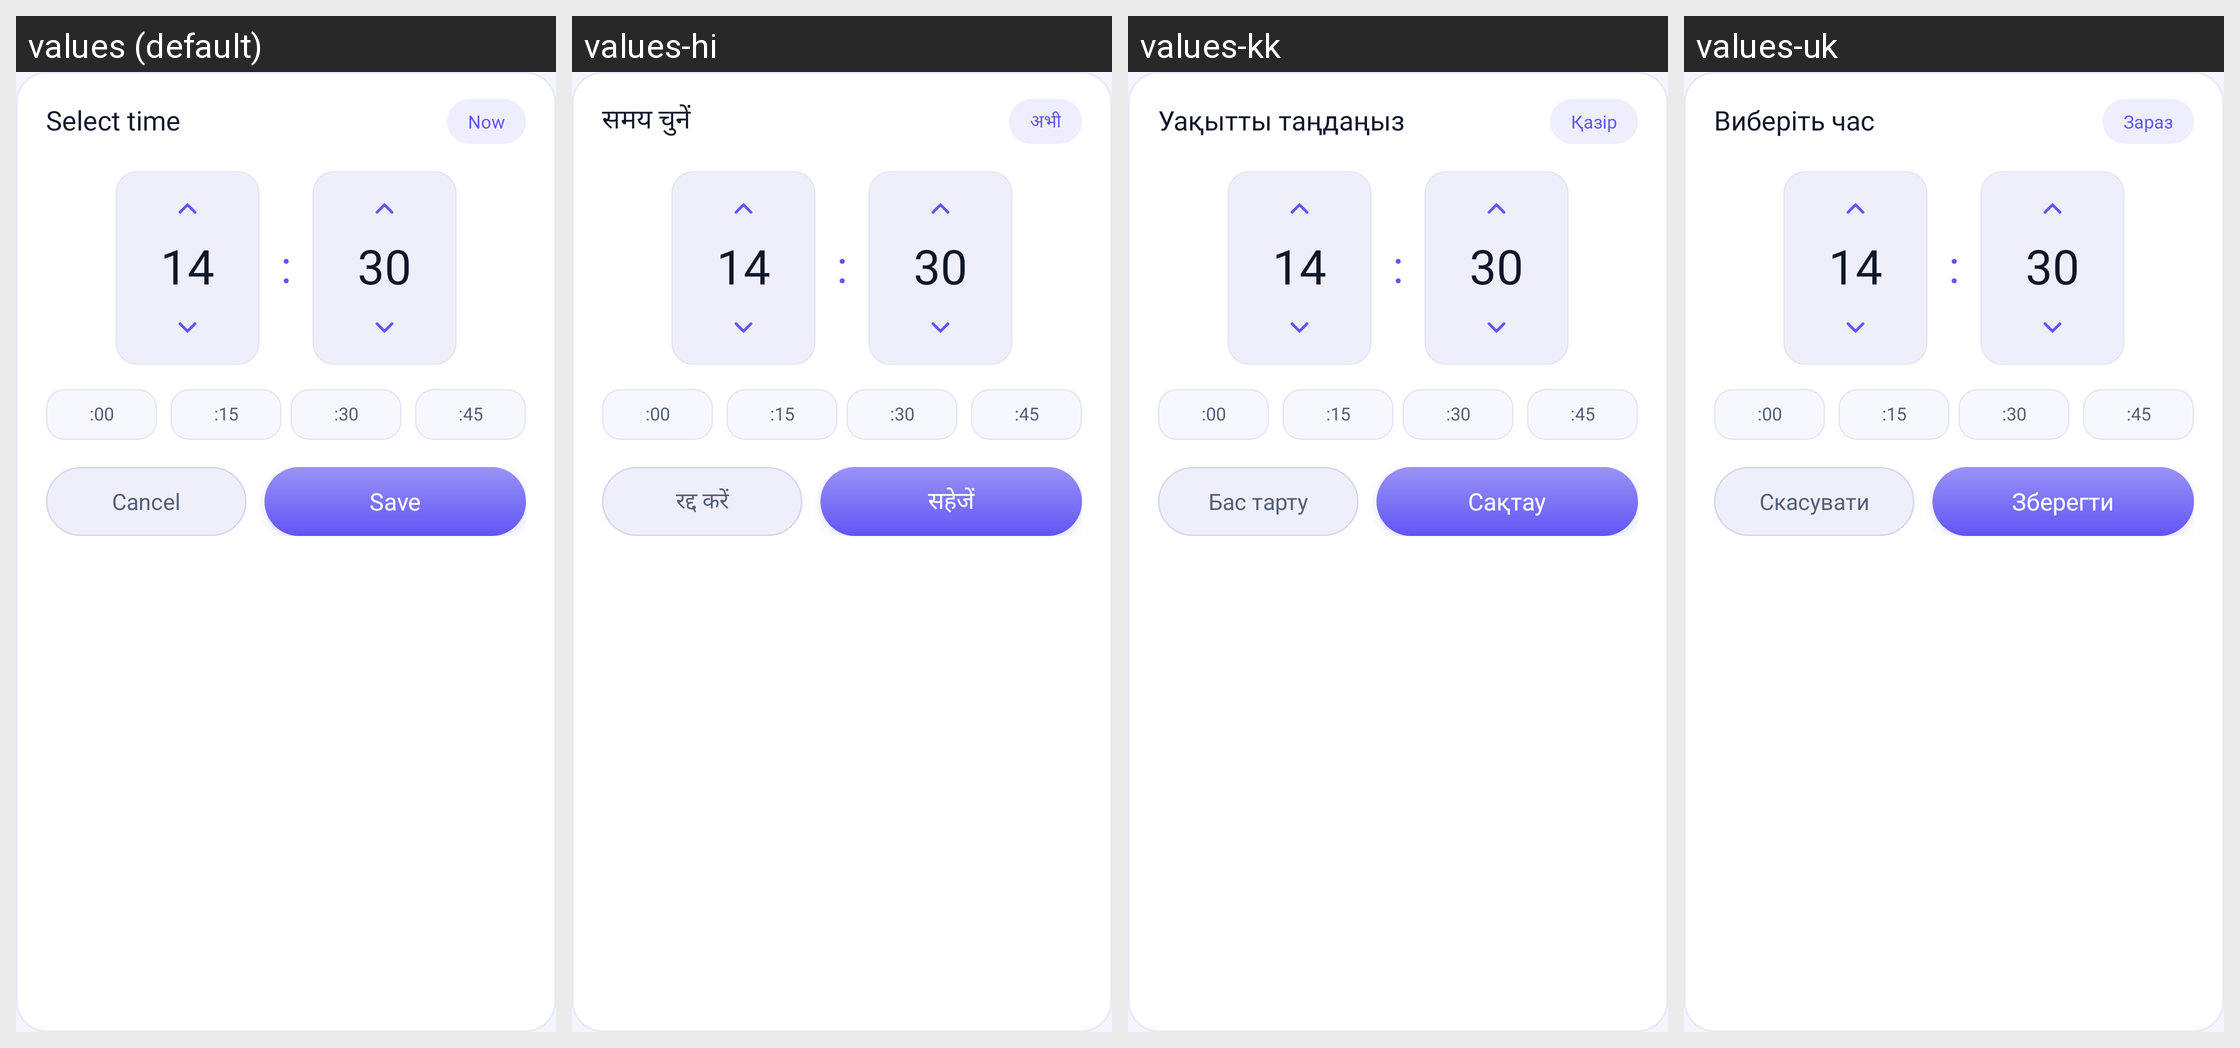

This grid shows one Android layout under several languages. Give, for every string resource on the screen, its name, the default text and each shown locale's text.
Android screen res/layout/dialog_time_picker.xml rendered under 4 locales, left to right: values (default), values-hi, values-kk, values-uk. Device: Nexus 5 (rendered at 1080×1920; each locale shown at half size, 540×960, under a caption strip naming it); theme Theme.MyApplication.
Other locales in the repository, not shown: values-ar, values-bn, values-de, values-es, values-fr, values-in, values-ja, values-kn, values-ko, values-ml, values-mr, values-or, values-pl, values-pt, values-ru, values-ta, values-te, values-th, values-tl, values-tr, values-ur, values-vi.
Strings drawn on this screen, with the default value and each locale's value (text and hints the layout hard-codes, and strings that could not be matched under every locale, appear in the picture but are not listed):

select_time
  values: Select time
  values-hi: समय चुनें
  values-kk: Уақытты таңдаңыз
  values-uk: Виберіть час

now
  values: Now
  values-hi: अभी
  values-kk: Қазір
  values-uk: Зараз

cancel
  values: Cancel
  values-hi: रद्द करें
  values-kk: Бас тарту
  values-uk: Скасувати

save
  values: Save
  values-hi: सहेजें
  values-kk: Сақтау
  values-uk: Зберегти
